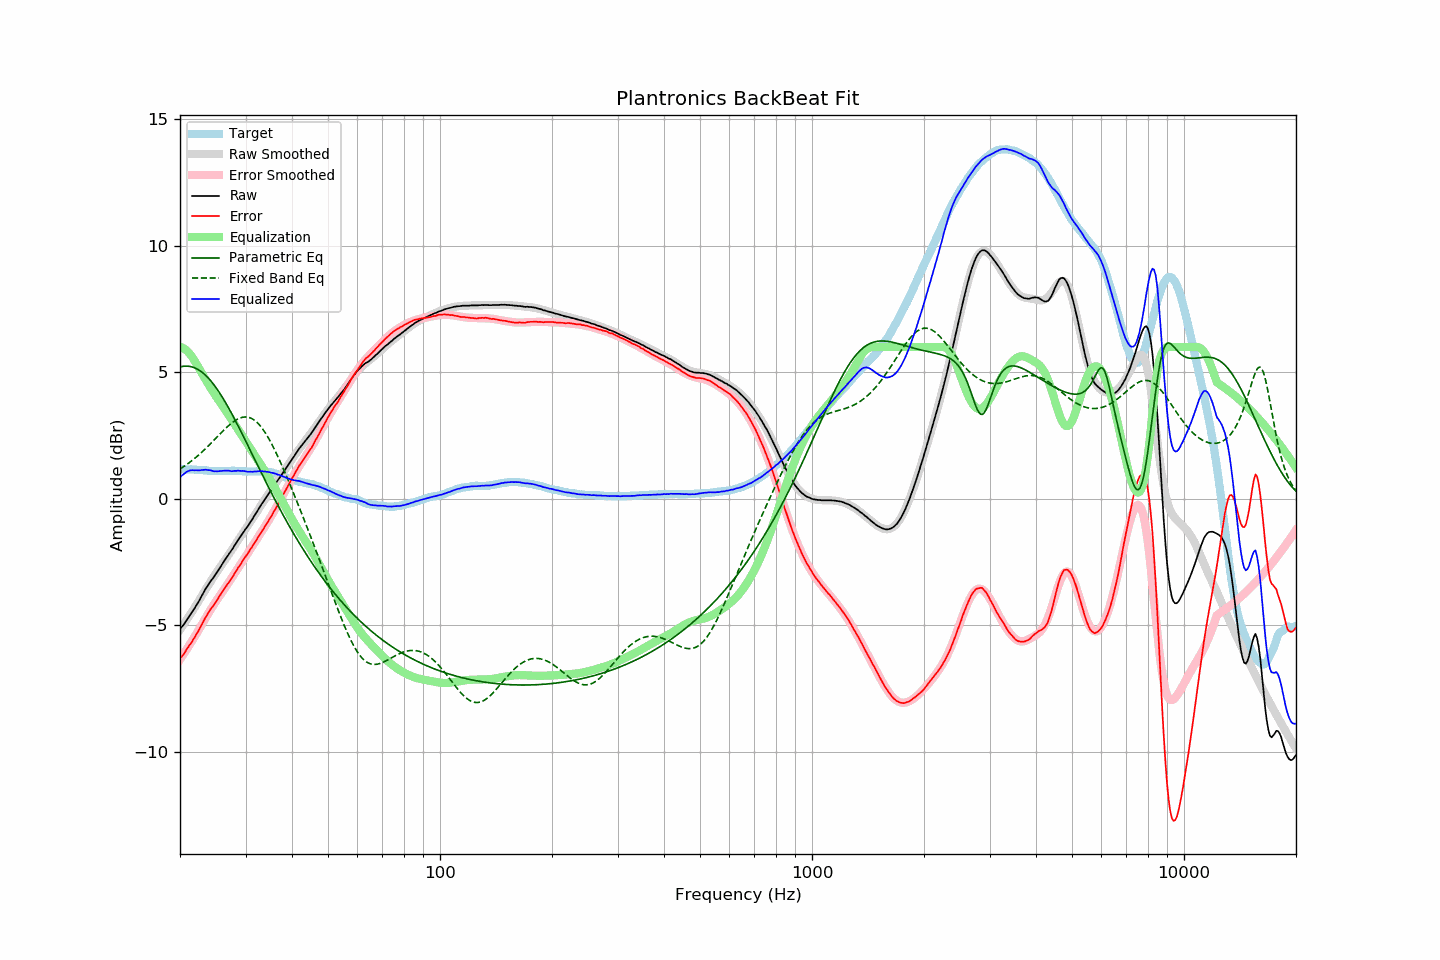

Values plotted in this chart, from the file beside it:
frequency, raw, error, smoothed, error_smoothed, equalization, parametric_eq, fixed_band_eq, equalized_raw, equalized_smoothed, target
20.00, -5.15, -6.31, -5.18, -6.35, 6.00, 5.21, 1.18, 0.85, 0.82, 1.17
20.20, -5.07, -6.23, -5.09, -6.26, 5.98, 5.23, 1.22, 0.92, 0.90, 1.17
20.40, -5.00, -6.16, -4.99, -6.16, 5.96, 5.24, 1.26, 0.96, 0.96, 1.17
20.61, -4.91, -6.08, -4.90, -6.06, 5.92, 5.24, 1.30, 1.01, 1.02, 1.17
20.81, -4.81, -5.96, -4.80, -5.96, 5.87, 5.24, 1.35, 1.06, 1.07, 1.16
21.02, -4.72, -5.87, -4.70, -5.86, 5.81, 5.24, 1.39, 1.09, 1.10, 1.16
21.23, -4.62, -5.77, -4.61, -5.76, 5.74, 5.23, 1.44, 1.12, 1.13, 1.16
21.44, -4.53, -5.69, -4.51, -5.66, 5.65, 5.22, 1.49, 1.13, 1.15, 1.17
21.66, -4.43, -5.59, -4.41, -5.56, 5.56, 5.20, 1.54, 1.13, 1.15, 1.16
21.87, -4.34, -5.49, -4.31, -5.46, 5.46, 5.18, 1.59, 1.12, 1.15, 1.16
22.09, -4.23, -5.37, -4.21, -5.36, 5.36, 5.15, 1.64, 1.13, 1.15, 1.15
22.31, -4.13, -5.27, -4.11, -5.25, 5.25, 5.12, 1.70, 1.13, 1.14, 1.15
22.54, -4.02, -5.16, -4.00, -5.14, 5.14, 5.08, 1.75, 1.12, 1.14, 1.14
22.76, -3.90, -5.03, -3.89, -5.03, 5.03, 5.04, 1.81, 1.13, 1.14, 1.14
22.99, -3.78, -4.91, -3.79, -4.92, 4.92, 4.99, 1.87, 1.14, 1.13, 1.14
23.22, -3.67, -4.79, -3.68, -4.81, 4.81, 4.94, 1.93, 1.14, 1.13, 1.13
23.45, -3.55, -4.67, -3.58, -4.70, 4.70, 4.88, 1.99, 1.16, 1.12, 1.13
23.69, -3.46, -4.58, -3.48, -4.60, 4.60, 4.81, 2.05, 1.14, 1.12, 1.12
23.92, -3.36, -4.46, -3.37, -4.49, 4.49, 4.75, 2.11, 1.13, 1.11, 1.11
24.16, -3.26, -4.36, -3.27, -4.39, 4.39, 4.67, 2.18, 1.13, 1.11, 1.11
24.40, -3.18, -4.28, -3.18, -4.28, 4.28, 4.60, 2.24, 1.11, 1.11, 1.11
24.65, -3.10, -4.20, -3.08, -4.18, 4.18, 4.52, 2.31, 1.09, 1.11, 1.11
24.89, -3.00, -4.10, -2.98, -4.09, 4.09, 4.43, 2.37, 1.09, 1.10, 1.11
25.14, -2.91, -4.01, -2.89, -3.99, 3.99, 4.34, 2.44, 1.09, 1.10, 1.11
25.39, -2.81, -3.90, -2.79, -3.90, 3.90, 4.25, 2.50, 1.09, 1.10, 1.10
25.65, -2.71, -3.80, -2.70, -3.81, 3.81, 4.15, 2.57, 1.10, 1.10, 1.10
25.91, -2.61, -3.71, -2.61, -3.71, 3.71, 4.05, 2.63, 1.10, 1.10, 1.10
26.16, -2.51, -3.61, -2.51, -3.62, 3.62, 3.95, 2.70, 1.11, 1.10, 1.11
26.43, -2.41, -3.52, -2.42, -3.52, 3.52, 3.84, 2.76, 1.12, 1.11, 1.11
26.69, -2.32, -3.42, -2.32, -3.43, 3.43, 3.73, 2.82, 1.11, 1.11, 1.11
26.96, -2.22, -3.33, -2.23, -3.33, 3.33, 3.62, 2.88, 1.11, 1.11, 1.11
27.23, -2.13, -3.24, -2.13, -3.23, 3.23, 3.50, 2.93, 1.11, 1.11, 1.11
27.50, -2.05, -3.15, -2.03, -3.14, 3.14, 3.39, 2.99, 1.09, 1.11, 1.11
27.77, -1.95, -3.06, -1.93, -3.04, 3.04, 3.27, 3.04, 1.09, 1.11, 1.12
28.05, -1.84, -2.94, -1.84, -2.94, 2.94, 3.15, 3.08, 1.11, 1.11, 1.11
28.33, -1.75, -2.85, -1.74, -2.85, 2.85, 3.03, 3.12, 1.10, 1.10, 1.11
28.62, -1.64, -2.74, -1.65, -2.75, 2.75, 2.90, 3.15, 1.11, 1.10, 1.10
28.90, -1.55, -2.65, -1.56, -2.65, 2.65, 2.78, 3.18, 1.11, 1.10, 1.11
29.19, -1.46, -2.55, -1.46, -2.56, 2.56, 2.65, 3.21, 1.10, 1.09, 1.10
29.48, -1.36, -2.44, -1.37, -2.46, 2.46, 2.52, 3.22, 1.10, 1.09, 1.09
29.78, -1.27, -2.35, -1.27, -2.36, 2.36, 2.40, 3.23, 1.10, 1.09, 1.09
30.08, -1.18, -2.27, -1.18, -2.26, 2.26, 2.27, 3.23, 1.09, 1.09, 1.09
30.38, -1.10, -2.18, -1.08, -2.17, 2.17, 2.14, 3.23, 1.07, 1.08, 1.08
30.68, -1.00, -2.07, -0.98, -2.07, 2.07, 2.01, 3.21, 1.07, 1.08, 1.08
30.99, -0.90, -1.98, -0.89, -1.97, 1.97, 1.88, 3.19, 1.07, 1.08, 1.08
31.30, -0.81, -1.89, -0.79, -1.87, 1.87, 1.75, 3.16, 1.07, 1.08, 1.08
31.61, -0.70, -1.77, -0.69, -1.78, 1.78, 1.62, 3.12, 1.08, 1.08, 1.08
31.93, -0.60, -1.68, -0.60, -1.68, 1.68, 1.49, 3.07, 1.08, 1.08, 1.08
32.24, -0.50, -1.58, -0.50, -1.58, 1.58, 1.36, 3.02, 1.08, 1.08, 1.09
32.57, -0.39, -1.47, -0.40, -1.48, 1.48, 1.23, 2.95, 1.09, 1.08, 1.08
32.89, -0.29, -1.37, -0.30, -1.38, 1.38, 1.10, 2.88, 1.09, 1.08, 1.09
33.22, -0.19, -1.27, -0.20, -1.28, 1.28, 0.97, 2.80, 1.09, 1.08, 1.09
33.55, -0.10, -1.18, -0.10, -1.18, 1.18, 0.85, 2.71, 1.08, 1.08, 1.09
33.89, 0.00, -1.07, -0.00, -1.08, 1.08, 0.72, 2.61, 1.08, 1.08, 1.08
34.23, 0.09, -0.97, 0.09, -0.97, 0.97, 0.59, 2.51, 1.07, 1.07, 1.07
34.57, 0.19, -0.87, 0.19, -0.87, 0.87, 0.47, 2.40, 1.06, 1.06, 1.07
34.92, 0.28, -0.77, 0.28, -0.76, 0.76, 0.34, 2.29, 1.05, 1.05, 1.05
35.27, 0.37, -0.68, 0.38, -0.66, 0.66, 0.22, 2.17, 1.03, 1.03, 1.05
35.62, 0.47, -0.54, 0.47, -0.55, 0.55, 0.10, 2.05, 1.02, 1.02, 1.02
35.97, 0.56, -0.44, 0.56, -0.44, 0.44, -0.03, 1.92, 1.00, 1.00, 1.01
... 635 more rows
